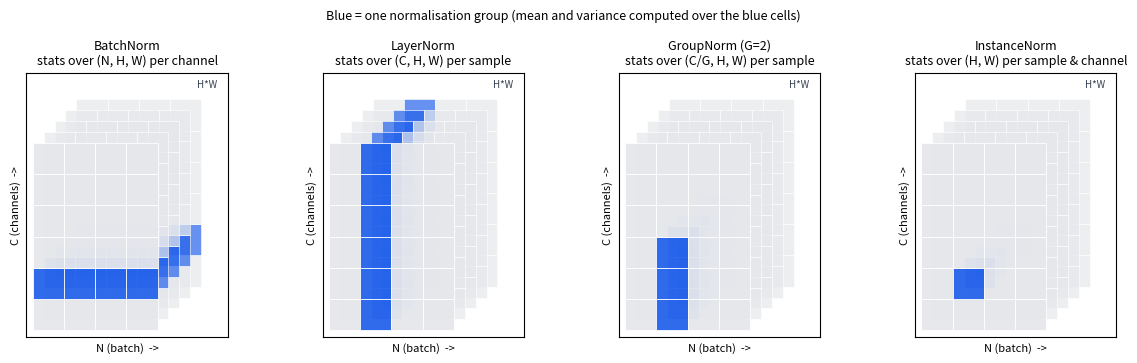

This chart was generated by the following Python code: (Note: this script raises an exception after producing the figure.)
"""Which elements share statistics under BatchNorm / LayerNorm / GroupNorm / InstanceNorm,
drawn on a (N, C, spatial) block. -> docs/assets/figures/part03_norm_axes.png"""
import matplotlib

matplotlib.use("Agg")
import matplotlib.pyplot as plt
import numpy as np

N, C, S = 4, 6, 5  # batch, channels, flattened spatial (H*W)
panels = [
    ("BatchNorm\nstats over (N, H, W) per channel", lambda n, c, s: c == 1),
    ("LayerNorm\nstats over (C, H, W) per sample", lambda n, c, s: n == 1),
    ("GroupNorm (G=2)\nstats over (C/G, H, W) per sample", lambda n, c, s: (n == 1) and (c < C // 2)),
    ("InstanceNorm\nstats over (H, W) per sample & channel", lambda n, c, s: (n == 1) and (c == 1)),
]
fig, axes = plt.subplots(1, 4, figsize=(12, 3.6), facecolor="white")
for ax, (title, member) in zip(axes, panels):
    ax.set_title(title, fontsize=9)
    # draw an oblique "cube": rows = channels (C), cols = batch (N), depth = spatial (S)
    for s in reversed(range(S)):
        off = 0.35 * s
        for n in range(N):
            for c in range(C):
                x0, y0 = n + off, c + off
                color = "#2563eb" if member(n, c, s) else "#e5e7eb"
                ax.add_patch(plt.Rectangle((x0, y0), 1, 1, fc=color, ec="white", lw=0.6, alpha=0.95 if s == 0 else 0.7))
    ax.set_xlim(-0.2, N + 0.35 * S + 0.5)
    ax.set_ylim(-0.2, C + 0.35 * S + 0.5)
    ax.set_aspect("equal")
    ax.set_xticks([])
    ax.set_yticks([])
    ax.set_xlabel("N (batch)  ->", fontsize=8)
    ax.set_ylabel("C (channels)  ->", fontsize=8)
    ax.text(N + 0.35 * S - 0.5, C + 0.35 * S + 0.05, "H*W", fontsize=7, color="#374151")
fig.suptitle("Blue = one normalisation group (mean and variance computed over the blue cells)", fontsize=9)
fig.tight_layout()
fig.savefig("docs/assets/figures/part03_norm_axes.png", dpi=150, bbox_inches="tight", facecolor="white")
